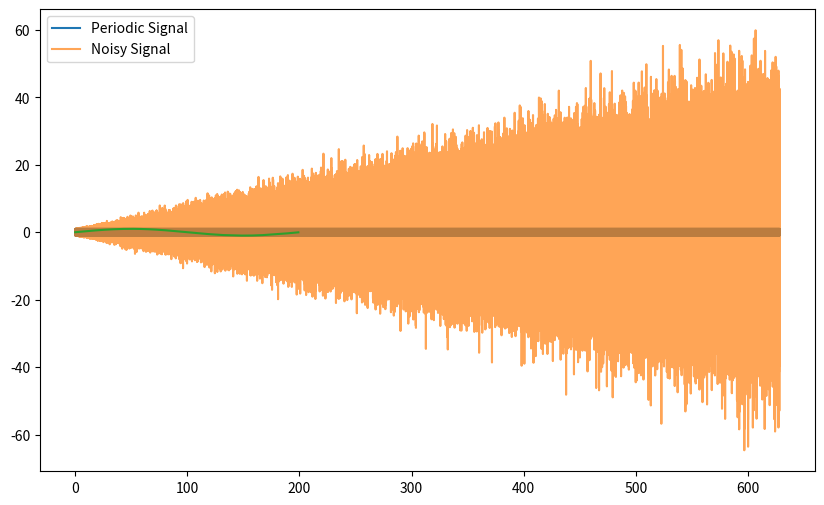
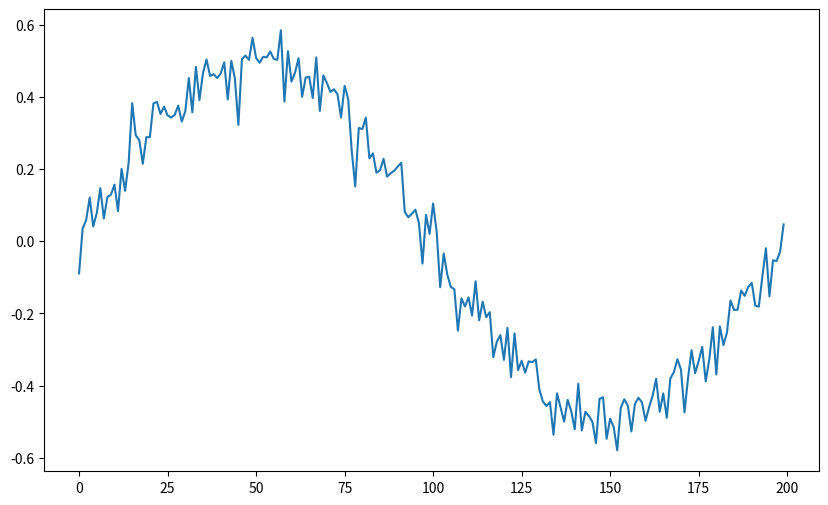

These figures' Python source, in order:
import numpy as np

import matplotlib.pyplot as plt

frequency = 5
period = 1 / frequency
amplitude = 1
noise_amplitude = 15
sampling_rate = 1000
duration = 200 * np.pi

t = np.linspace(0, duration, int(sampling_rate * duration), endpoint=False)

signal = amplitude * np.sin(2 * np.pi * frequency * t)

def increasing_noise(amp, t):
    return amp * np.random.normal(size=t.shape) * (t / t.max())

noisy_signal = signal + increasing_noise(noise_amplitude, t)

plt.figure(figsize=(10, 6))
plt.plot(t, signal, label='Periodic Signal')
plt.plot(t, noisy_signal, label='Noisy Signal', alpha=0.7)
plt.legend()
plt.show()

num_periods = int(duration * frequency)
samples_per_period = int(sampling_rate / frequency)
noisy_signal_matrix = noisy_signal[:num_periods * samples_per_period].reshape((num_periods, samples_per_period))

plt.plot(noisy_signal_matrix[0])
plt.show()

noisy_signal_matrix = noisy_signal_matrix * np.linspace(1, 0, num_periods).reshape(-1, 1)

mean_signal = np.mean(noisy_signal_matrix, axis=0)

plt.figure(figsize=(10, 6))
plt.plot(mean_signal)
plt.show()